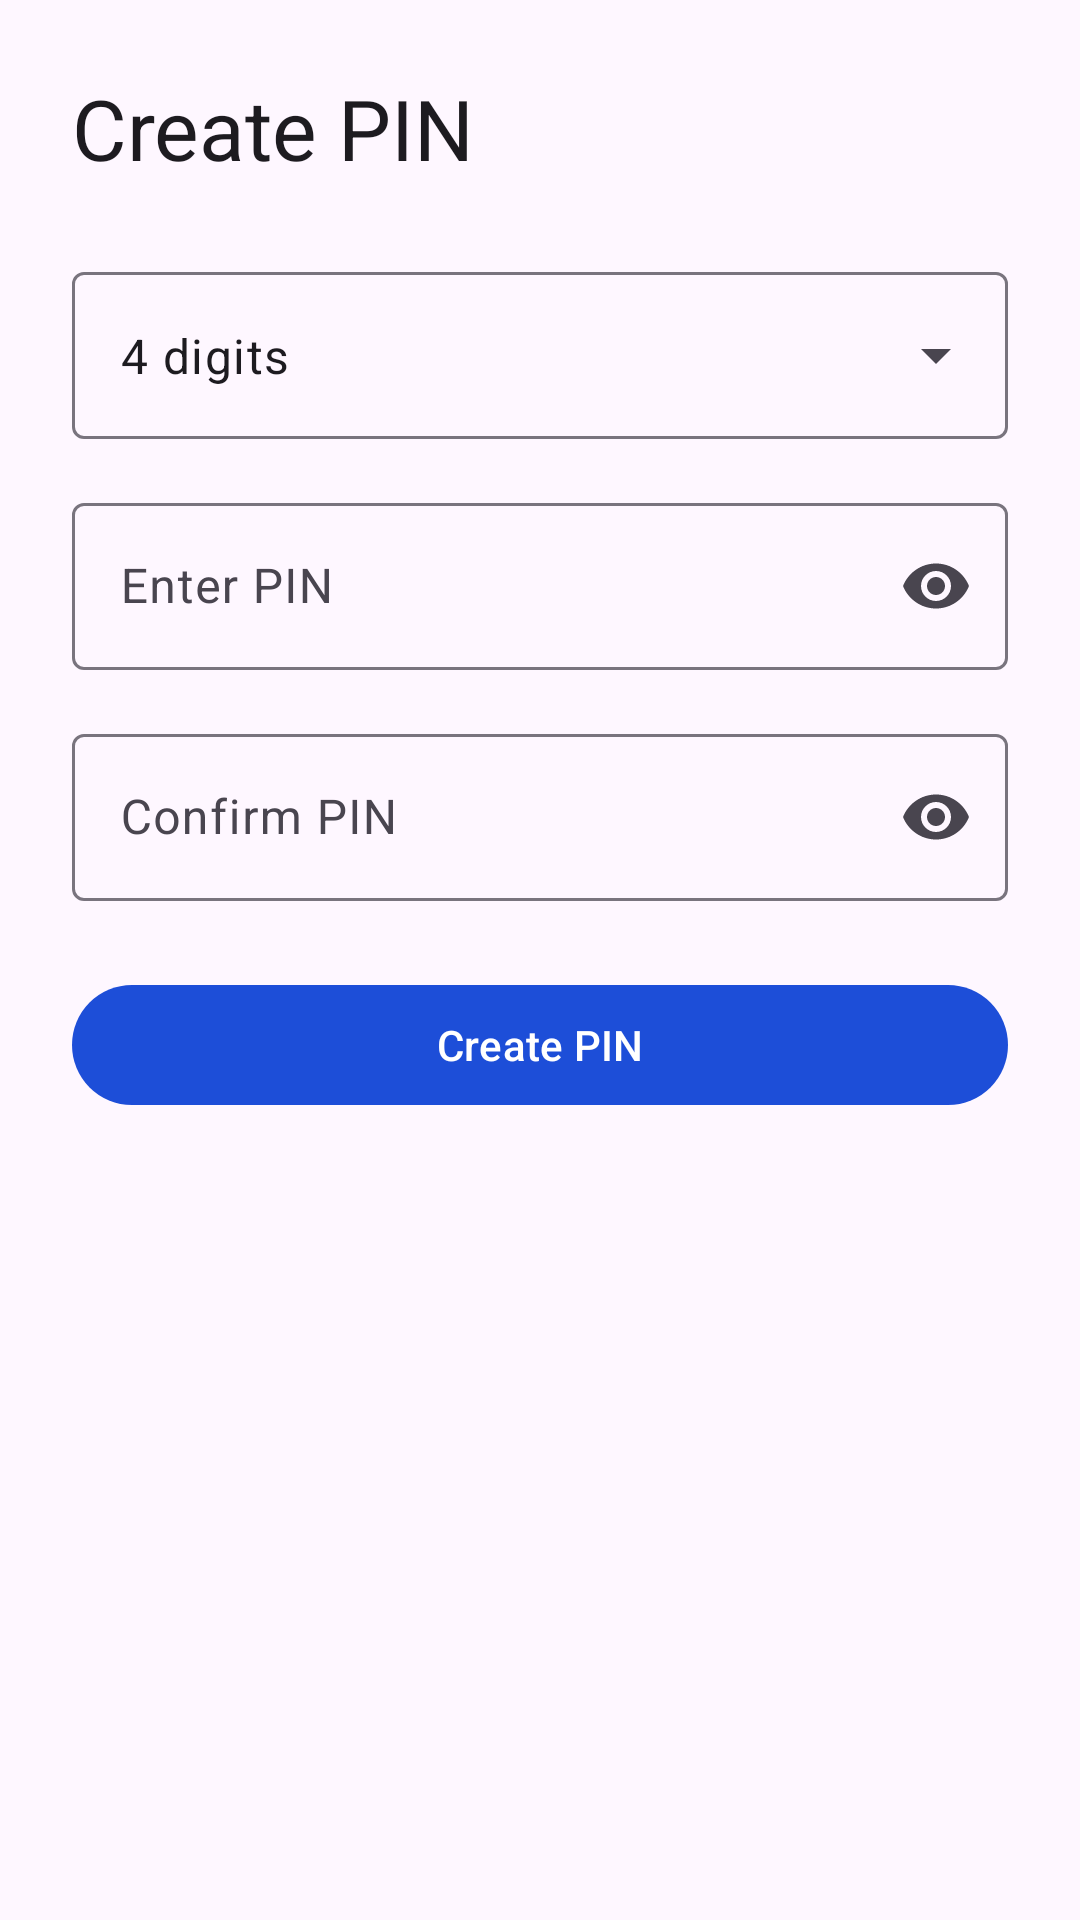

Layout XML and referenced resources for this Android screen:
<!-- AndroidManifest.xml: application theme Theme.SecureVault -->
<!-- res/layout/fragment_create_pin.xml -->
<?xml version="1.0" encoding="utf-8"?>
<ScrollView xmlns:android="http://schemas.android.com/apk/res/android"
    xmlns:app="http://schemas.android.com/apk/res-auto"
    android:layout_width="match_parent"
    android:layout_height="match_parent"
    android:fillViewport="true">

    <LinearLayout
        android:layout_width="match_parent"
        android:layout_height="wrap_content"
        android:orientation="vertical"
        android:padding="24dp">

        <TextView
            android:layout_width="wrap_content"
            android:layout_height="wrap_content"
            android:text="@string/create_pin_title"
            android:textAppearance="@style/TextAppearance.Material3.HeadlineMedium" />

        <com.google.android.material.textfield.TextInputLayout
            android:id="@+id/pinLengthLayout"
            style="@style/Widget.Material3.TextInputLayout.OutlinedBox.ExposedDropdownMenu"
            android:layout_width="match_parent"
            android:layout_height="wrap_content"
            android:layout_marginTop="24dp">

            <AutoCompleteTextView
                android:id="@+id/pinLengthDropdown"
                android:layout_width="match_parent"
                android:layout_height="wrap_content"
                android:inputType="none"
                android:text="@string/pin_length_4" />
        </com.google.android.material.textfield.TextInputLayout>

        <com.google.android.material.textfield.TextInputLayout
            android:id="@+id/pinLayout"
            style="@style/Widget.Material3.TextInputLayout.OutlinedBox"
            android:layout_width="match_parent"
            android:layout_height="wrap_content"
            android:layout_marginTop="16dp"
            app:endIconMode="password_toggle">

            <com.google.android.material.textfield.TextInputEditText
                android:id="@+id/pinInput"
                android:layout_width="match_parent"
                android:layout_height="wrap_content"
                android:hint="@string/pin_hint"
                android:inputType="numberPassword"
                android:maxLength="6" />
        </com.google.android.material.textfield.TextInputLayout>

        <com.google.android.material.textfield.TextInputLayout
            android:id="@+id/confirmPinLayout"
            style="@style/Widget.Material3.TextInputLayout.OutlinedBox"
            android:layout_width="match_parent"
            android:layout_height="wrap_content"
            android:layout_marginTop="16dp"
            app:endIconMode="password_toggle">

            <com.google.android.material.textfield.TextInputEditText
                android:id="@+id/confirmPinInput"
                android:layout_width="match_parent"
                android:layout_height="wrap_content"
                android:hint="@string/confirm_pin_hint"
                android:inputType="numberPassword"
                android:maxLength="6" />
        </com.google.android.material.textfield.TextInputLayout>

        <com.google.android.material.button.MaterialButton
            android:id="@+id/createPinButton"
            android:layout_width="match_parent"
            android:layout_height="wrap_content"
            android:layout_marginTop="24dp"
            android:text="@string/create_pin_action" />
    </LinearLayout>
</ScrollView>
<!-- resources referenced by this layout -->
<resources>
  <string name="confirm_pin_hint">Confirm PIN</string>
  <string name="create_pin_action">Create PIN</string>
  <string name="create_pin_title">Create PIN</string>
  <string name="pin_hint">Enter PIN</string>
  <string name="pin_length_4">
          4 digits
      </string>
  <style name="Theme.SecureVault" parent="Theme.Material3.DayNight.NoActionBar">
          <item name="colorPrimary">@color/md_theme_primary</item>
          <item name="colorOnPrimary">@color/md_theme_onPrimary</item>
          <item name="colorPrimaryContainer">@color/md_theme_primaryContainer</item>
          <item name="colorOnPrimaryContainer">@color/md_theme_onPrimaryContainer</item>
          <item name="colorSecondary">@color/md_theme_secondary</item>
          <item name="colorOnSecondary">@color/md_theme_onSecondary</item>
          <item name="colorSecondaryContainer">@color/md_theme_secondaryContainer</item>
          <item name="colorOnSecondaryContainer">@color/md_theme_onSecondaryContainer</item>
          <item name="colorTertiary">@color/md_theme_tertiary</item>
          <item name="colorOnTertiary">@color/md_theme_onTertiary</item>
          <item name="colorTertiaryContainer">@color/md_theme_tertiaryContainer</item>
          <item name="colorOnTertiaryContainer">@color/md_theme_onTertiaryContainer</item>
          <item name="android:statusBarColor">@android:color/transparent</item>
          <item name="android:navigationBarColor">?attr/colorSurface</item>
      </style>
  <color name="md_theme_primary">#1D4ED8</color>
  <color name="md_theme_onPrimary">#FFFFFF</color>
  <color name="md_theme_primaryContainer">#DCE7FF</color>
  <color name="md_theme_onPrimaryContainer">#001A41</color>
  <color name="md_theme_secondary">#35556C</color>
  <color name="md_theme_onSecondary">#FFFFFF</color>
  <color name="md_theme_secondaryContainer">#D8E3F7</color>
  <color name="md_theme_onSecondaryContainer">#0E1D2B</color>
  <color name="md_theme_tertiary">#5B5F34</color>
  <color name="md_theme_onTertiary">#FFFFFF</color>
  <color name="md_theme_tertiaryContainer">#E4E8B5</color>
  <color name="md_theme_onTertiaryContainer">#181D00</color>
</resources>
